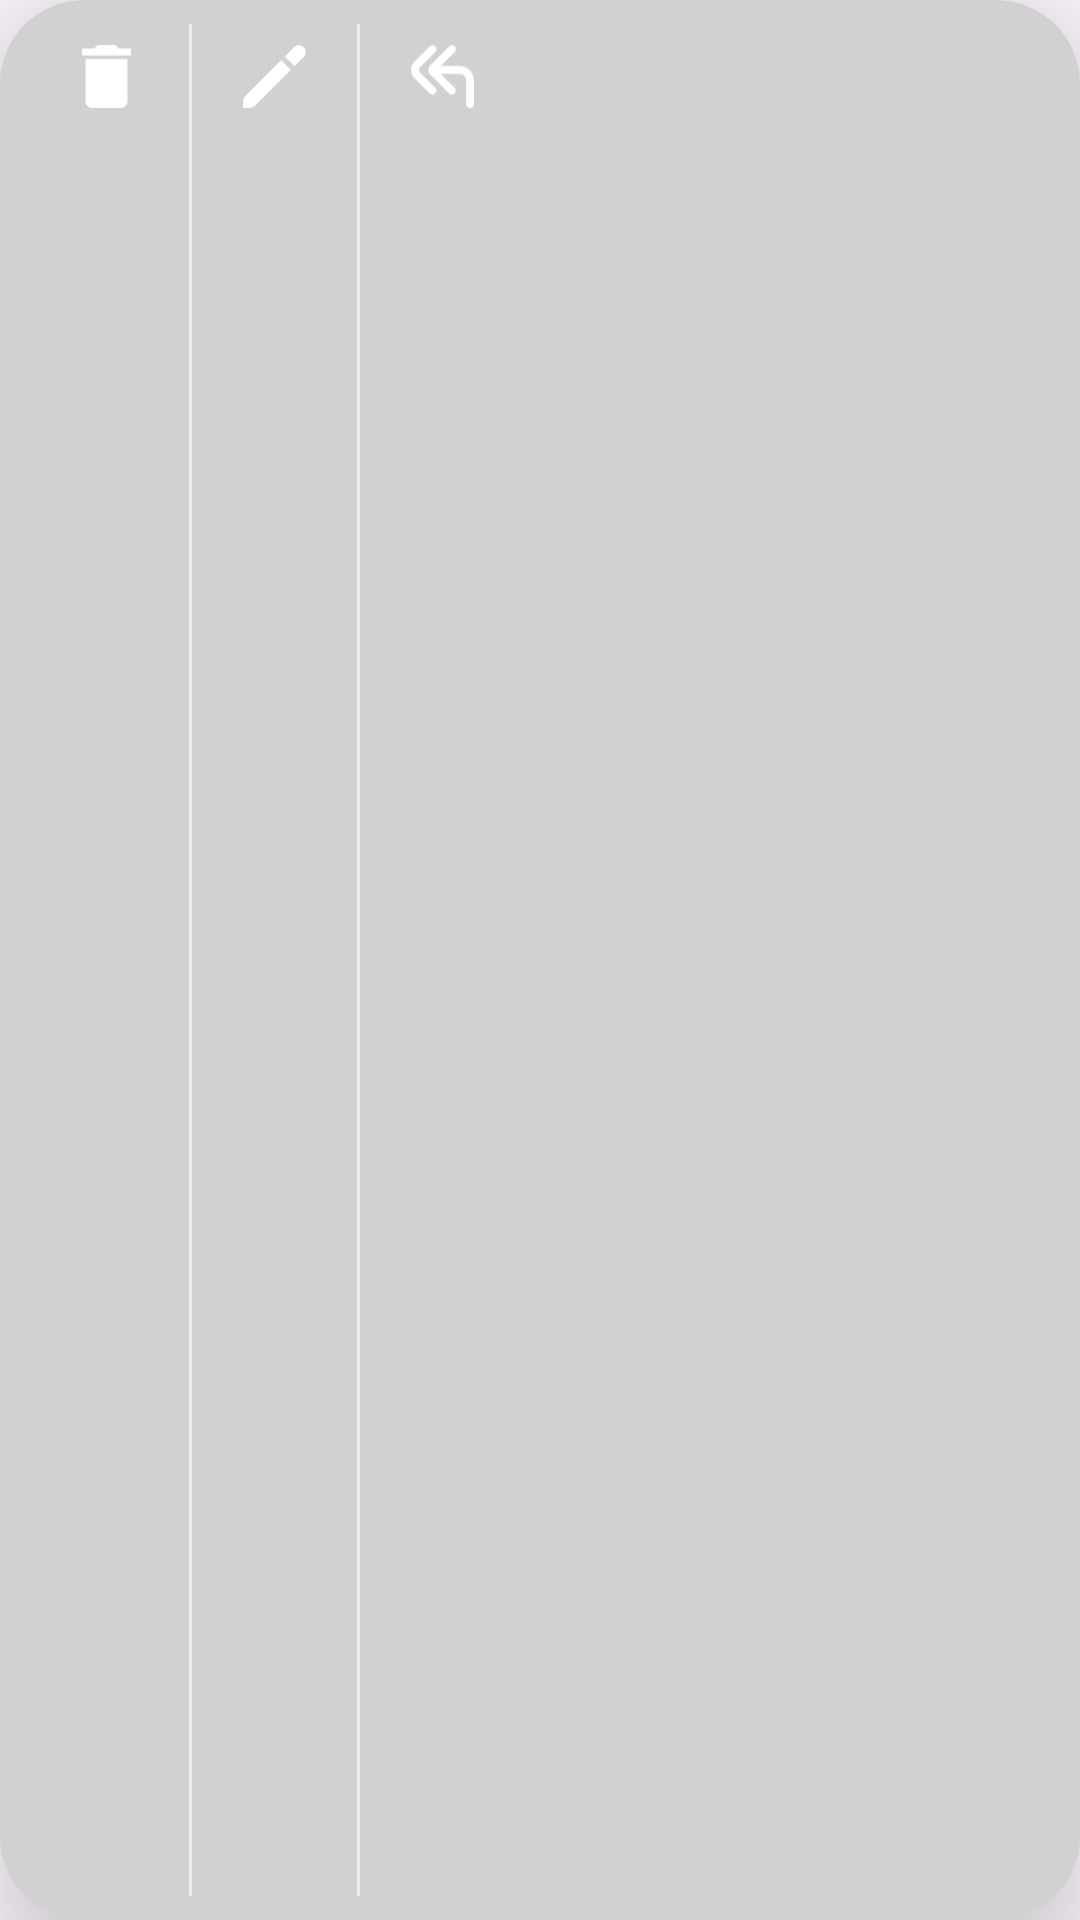

Android layout source for this screen:
<!-- AndroidManifest.xml: application theme Base.Theme.ChatApplicationChatterly -->
<!-- res/layout/menu_layout.xml -->
<?xml version="1.0" encoding="utf-8"?>
<LinearLayout xmlns:android="http://schemas.android.com/apk/res/android"
    android:layout_width="wrap_content"
    android:layout_height="wrap_content"
    xmlns:app="http://schemas.android.com/apk/res-auto"
    android:background="@drawable/tab_background"
    android:elevation="@dimen/dp30"
    android:layout_margin="@dimen/dp5"
    android:padding="@dimen/dp8"
    android:orientation="horizontal">

    <ImageView
        android:id="@+id/deleteChat"
        android:layout_width="@dimen/dp35"
        android:layout_height="@dimen/dp35"
        android:padding="@dimen/dp7"
        android:layout_marginRight="@dimen/dp10"
        android:layout_marginLeft="@dimen/dp10"
        android:src="@drawable/ic_delete"/>
    <View
        android:layout_width="@dimen/dp1"
        android:layout_height="match_parent"
        android:background="@color/bg_app"/>
    <ImageView
        android:id="@+id/edit"
        android:layout_width="@dimen/dp35"
        android:layout_height="@dimen/dp35"
        android:padding="@dimen/dp7"
        android:layout_marginRight="@dimen/dp10"
        android:layout_marginLeft="@dimen/dp10"
        android:clickable="true"
        android:src="@drawable/ic_edit_message"
        android:focusable="true" />
    <View
        android:layout_width="@dimen/dp1"
        android:layout_height="match_parent"
        android:background="@color/bg_app"/>
    <ImageView
        android:id="@+id/reply"
        android:layout_width="@dimen/dp35"
        android:layout_height="@dimen/dp35"
        android:padding="@dimen/dp7"
        android:layout_marginRight="@dimen/dp10"
        android:layout_marginLeft="@dimen/dp10"
        android:src="@drawable/ic_reply"/>











</LinearLayout>
<!-- resources referenced by this layout -->
<resources>
  <color name="bg_app">@color/bg_grey_light</color>
  <color name="line_grey_black">#c0c0c0</color>
  <dimen name="dp1">1dp</dimen>
  <dimen name="dp10">10dp</dimen>
  <dimen name="dp30">30dp</dimen>
  <dimen name="dp35">35dp</dimen>
  <dimen name="dp5">5dp</dimen>
  <dimen name="dp7">7dp</dimen>
  <dimen name="dp8">8dp</dimen>
  <!-- drawable ic_delete: png bitmap (drawable, 561 bytes) -->
  <!-- drawable ic_edit_message: png bitmap (drawable, 684 bytes) -->
  <!-- drawable ic_reply: png bitmap (drawable, 1302 bytes) -->
  <!-- drawable tab_background (drawable) -->
  <?xml version="1.0" encoding="utf-8"?>
  <shape xmlns:android="http://schemas.android.com/apk/res/android"
      android:shape="rectangle">
      <solid android:color="@color/tabL_grey_lGray"/>
      <corners android:radius="@dimen/dp28"/>
  </shape>
  <style name="Base.Theme.ChatApplicationChatterly" parent="Theme.Material3.DayNight.NoActionBar">
          
          <item name="colorPrimary">@color/light_blue</item>
          <item name="android:windowAnimationStyle">@style/CustomActivityAnimation</item>
          <item name="android:navigationBarColor">@color/bg_grey_light</item>
      </style>
  <color name="bg_grey_light">#EDEDED</color>
  <color name="tabL_grey_lGray">#D1D1D1</color>
  <dimen name="dp28">28dp</dimen>
  <color name="light_blue">#7c8ecc</color>
  <style name="CustomActivityAnimation">
          <item name="android:activityOpenEnterAnimation">@anim/slide_in_right</item>
          <item name="android:activityOpenExitAnimation">@anim/slide_out_left</item>
          <item name="android:activityCloseEnterAnimation">@anim/slide_in_left</item>
          <item name="android:activityCloseExitAnimation">@anim/slide_out_right</item>
      </style>
</resources>
